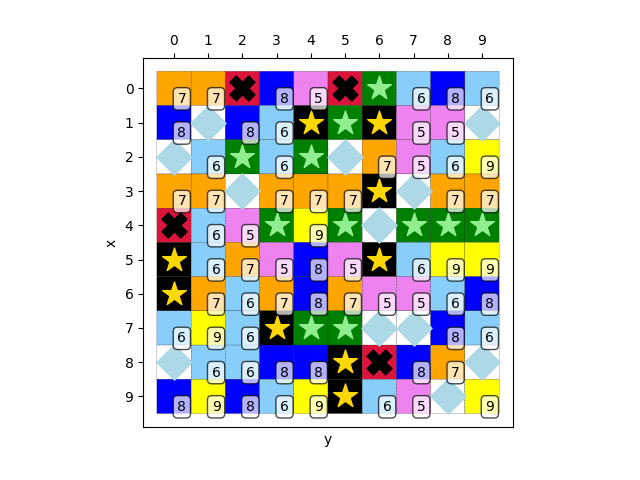

The table this chart was drawn from, first rows:
7, 7, 2, 8, 5, 2, 0, 6, 8, 6
8, 4, 8, 6, 1, 0, 1, 5, 5, 4
4, 6, 0, 6, 0, 4, 7, 5, 6, 9
7, 7, 4, 7, 7, 7, 1, 4, 7, 7
2, 6, 5, 0, 9, 0, 4, 0, 0, 0
1, 6, 7, 5, 8, 5, 1, 6, 9, 9
1, 7, 6, 7, 8, 7, 5, 5, 6, 8
6, 9, 6, 1, 0, 0, 4, 4, 8, 6
4, 6, 6, 8, 8, 1, 2, 8, 7, 4
8, 9, 8, 6, 9, 1, 6, 5, 4, 9
